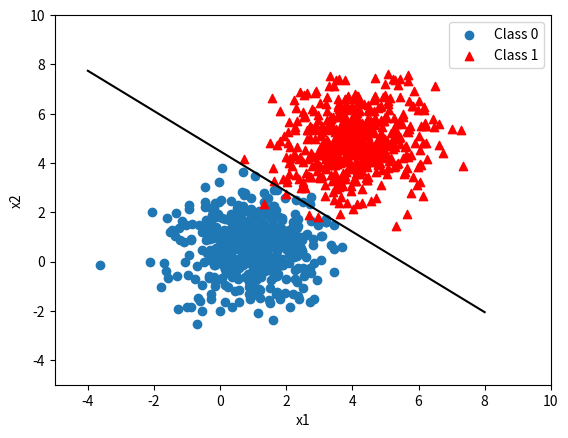

The matplotlib source for this figure:
# -*- coding: utf-8 -*-
"""
Created on Mon Jan 21 00:26:01 2019

[redacted]
"""

import numpy as np
import matplotlib.pyplot as plt
import pandas as pd
def hypothesis(X,theta,b):
    z=np.dot(theta,X)+b
    h=1.0/(1.0+np.exp(-z))
    return h
def find_gradient(theta,X,Y,b):
    grad_theta=[0,0]
    grad_const=0
    for i in range(len(X)):
        grad_theta+=(-hypothesis(X[i],theta,b)+Y[i])*X[i]
        grad_const+=(-hypothesis(X[i],theta,b)+Y[i])
    #grad_theta=grad_theta/(len(X))
    #grad_const=grad_const/len(X)
    return grad_theta,grad_const    
def gradient_descent(X,Y,learning_rate,n_iterations=100):
    theta=np.random.random((2,))
    b=0
    for i in range(n_iterations):
        grad_theta,grad_const=find_gradient(theta,X,Y,b)
        theta=theta+learning_rate*grad_theta
        b=b+learning_rate*grad_const
    return theta,b
mean_01 = np.array([1,0.5])
cov_01 = np.array([[1,0.1],[0.1,1.2]])

mean_02 = np.array([4,5])
cov_02 = np.array([[1.21,0.1],[0.1,1.3]])


# Normal Distribution

dist_01 = np.random.multivariate_normal(mean_01,cov_01,500)
dist_02 = np.random.multivariate_normal(mean_02,cov_02,500)

print(dist_01.shape)
print(dist_02.shape)
data = np.zeros((1000,3))
print(data.shape)
split = int(0.8*data.shape[0])
data[:500,:2] = dist_01
data[500:,:2] = dist_02
data[500:,-1] = 1.0
X_train = data[:split,:-1]
X_test = data[split:,:-1]
Y_train = data[:split,-1]
Y_test  = data[split:,-1]
W = 2*np.random.random((X_train.shape[1],))
theta,b=gradient_descent(X_train,Y_train,0.1,1000)
plt.figure(0)
plt.scatter(dist_01[:,0],dist_01[:,1],label='Class 0')
plt.scatter(dist_02[:,0],dist_02[:,1],color='r',marker='^',label='Class 1')
plt.xlim(-5,10)
plt.ylim(-5,10)
plt.xlabel('x1')
plt.ylabel('x2')

x = np.linspace(-4,8,10)
y = -(theta[0]*x + b)/theta[1]
plt.plot(x,y,color='k')

plt.legend()
plt.show()


